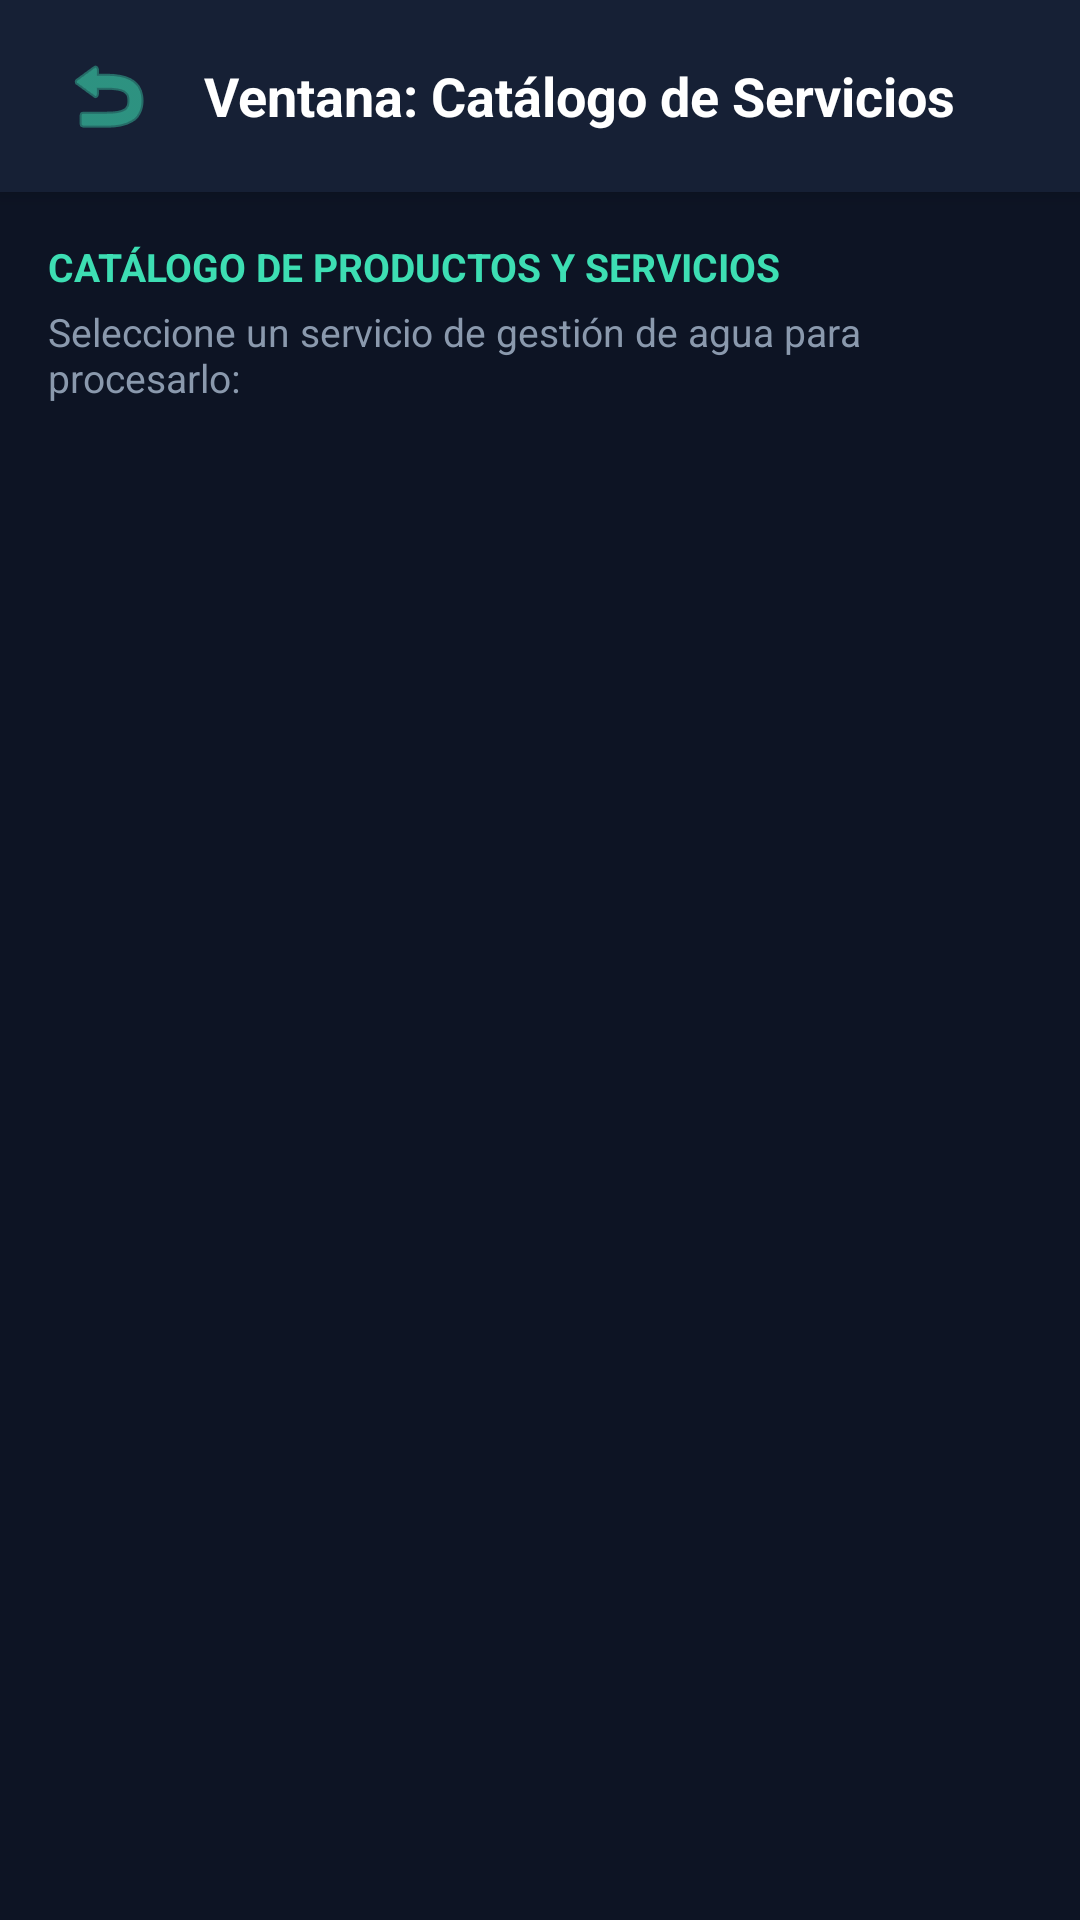

Write the Android layout XML for this screen, with the resource values it uses.
<!-- AndroidManifest.xml: application theme Theme.MedidorAguaInteligente -->
<!-- res/layout/activity_servicios.xml -->
<?xml version="1.0" encoding="utf-8"?>
<LinearLayout xmlns:android="http://schemas.android.com/apk/res/android"
    xmlns:app="http://schemas.android.com/apk/res-auto"
    xmlns:tools="http://schemas.android.com/tools"
    android:id="@+id/mainServicios"
    android:layout_width="match_parent"
    android:layout_height="match_parent"
    android:orientation="vertical"
    android:background="#0D1424"
    tools:context=".ServiciosActivity">

    
    <androidx.cardview.widget.CardView
        android:layout_width="match_parent"
        android:layout_height="wrap_content"
        app:cardBackgroundColor="#162035"
        app:cardCornerRadius="0dp"
        app:cardElevation="4dp">

        <LinearLayout
            android:layout_width="match_parent"
            android:layout_height="wrap_content"
            android:orientation="horizontal"
            android:gravity="center_vertical"
            android:paddingHorizontal="16dp"
            android:paddingVertical="12dp">

            <ImageButton
                android:id="@+id/btnBack"
                android:layout_width="40dp"
                android:layout_height="40dp"
                android:background="?attr/selectableItemBackgroundBorderless"
                android:src="@android:drawable/ic_menu_revert"
                app:tint="#3DDEB3"
                android:contentDescription="Volver" />

            <TextView
                android:layout_width="wrap_content"
                android:layout_height="wrap_content"
                android:text="Ventana: Catálogo de Servicios"
                android:textColor="#FFFFFF"
                android:textSize="18sp"
                android:textStyle="bold"
                android:layout_marginStart="12dp" />
        </LinearLayout>
    </androidx.cardview.widget.CardView>

    <LinearLayout
        android:layout_width="match_parent"
        android:layout_height="match_parent"
        android:orientation="vertical"
        android:padding="16dp">

        <TextView
            android:layout_width="wrap_content"
            android:layout_height="wrap_content"
            android:text="CATÁLOGO DE PRODUCTOS Y SERVICIOS"
            android:textColor="#3DDEB3"
            android:textSize="13sp"
            android:textStyle="bold"
            android:layout_marginBottom="4dp"/>

        <TextView
            android:layout_width="wrap_content"
            android:layout_height="wrap_content"
            android:text="Seleccione un servicio de gestión de agua para procesarlo:"
            android:textColor="#8A99AD"
            android:textSize="13sp"
            android:layout_marginBottom="16dp"/>

        <androidx.recyclerview.widget.RecyclerView
            android:id="@+id/rvServices"
            android:layout_width="match_parent"
            android:layout_height="match_parent"
            app:layoutManager="androidx.recyclerview.widget.LinearLayoutManager"
            tools:listitem="@layout/item_product_service" />

    </LinearLayout>
</LinearLayout>
<!-- res/layout/item_product_service.xml (included above) -->
<?xml version="1.0" encoding="utf-8"?>
<androidx.cardview.widget.CardView xmlns:android="http://schemas.android.com/apk/res/android"
    xmlns:app="http://schemas.android.com/apk/res-auto"
    android:layout_width="match_parent"
    android:layout_height="wrap_content"
    android:layout_marginHorizontal="4dp"
    android:layout_marginVertical="6dp"
    app:cardBackgroundColor="#162035"
    app:cardCornerRadius="14dp"
    app:cardElevation="3dp">

    <LinearLayout
        android:layout_width="match_parent"
        android:layout_height="wrap_content"
        android:orientation="vertical"
        android:padding="16dp">

        <LinearLayout
            android:layout_width="match_parent"
            android:layout_height="wrap_content"
            android:orientation="horizontal"
            android:gravity="center_vertical"
            android:layout_marginBottom="8dp">

            <TextView
                android:id="@+id/tvCategory"
                android:layout_width="0dp"
                android:layout_height="wrap_content"
                android:layout_weight="1"
                android:text="CATEGORÍA"
                android:textColor="#3DDEB3"
                android:textSize="11sp"
                android:textStyle="bold" />

            <TextView
                android:id="@+id/tvStatus"
                android:layout_width="wrap_content"
                android:layout_height="wrap_content"
                android:text="Disponible"
                android:textColor="#8A99AD"
                android:textSize="11sp"
                android:paddingHorizontal="8dp"
                android:paddingVertical="2dp"
                android:background="#1D2A4A" />
        </LinearLayout>

        <TextView
            android:id="@+id/tvName"
            android:layout_width="match_parent"
            android:layout_height="wrap_content"
            android:text="Nombre del Servicio"
            android:textColor="#FFFFFF"
            android:textSize="18sp"
            android:textStyle="bold"
            android:layout_marginBottom="4dp" />

        <TextView
            android:id="@+id/tvDescription"
            android:layout_width="match_parent"
            android:layout_height="wrap_content"
            android:text="Descripción detallada del servicio o producto ofrecido."
            android:textColor="#8A99AD"
            android:textSize="13sp"
            android:layout_marginBottom="12dp" />

        <LinearLayout
            android:layout_width="match_parent"
            android:layout_height="wrap_content"
            android:orientation="horizontal"
            android:gravity="center_vertical">

            <TextView
                android:id="@+id/tvPrice"
                android:layout_width="0dp"
                android:layout_height="wrap_content"
                android:layout_weight="1"
                android:text="$ 0.00 / mes"
                android:textColor="#FFFFFF"
                android:textSize="16sp"
                android:textStyle="bold" />

            <com.google.android.material.button.MaterialButton
                android:id="@+id/btnProcessService"
                android:layout_width="wrap_content"
                android:layout_height="wrap_content"
                android:text="Procesar Servicio"
                android:textColor="#0D1424"
                android:textSize="12sp"
                android:textStyle="bold"
                app:backgroundTint="#3DDEB3"
                app:cornerRadius="10dp" />
        </LinearLayout>

    </LinearLayout>
</androidx.cardview.widget.CardView>
<!-- resources referenced by this layout -->
<resources>
  <style name="Theme.MedidorAguaInteligente" parent="Base.Theme.MedidorAguaInteligente" />
  <style name="Base.Theme.MedidorAguaInteligente" parent="Theme.Material3.DayNight.NoActionBar">
          
          
      </style>
</resources>
